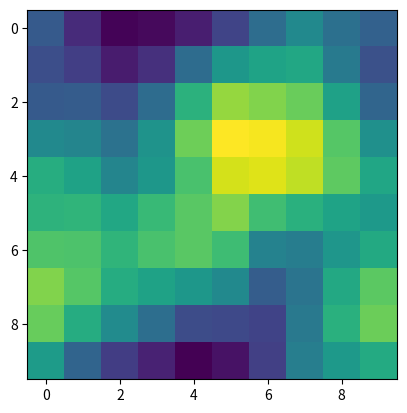

Here is the Python script that generated this plot:
import numpy as np
import matplotlib.pyplot as plt

nx, ny = (10, 10)
x = np.linspace(0, 1, nx)
y = np.linspace(0, 1, ny)
xv, yv = np.meshgrid(x, y)

density = np.random.rand(nx, ny)

def diffuse(M, k=0.3):
    N = np.zeros_like(M)
    nx, ny = M.shape

    for (i, j), d in np.ndenumerate(M):
        s = (
            M[(i - 1) % nx, j] +
            M[i, (j - 1) % ny] +
            M[(i + 1) % nx, j] +
            M[i, (j + 1) % ny]
        ) / 4.0
        N[i, j] = d + k * (s - d)

    return N

# plt.plot(xv, yv, marker='o', color='k', linestyle='none')

plt.imshow(density)
plt.show()
for _ in range(10):
    density = diffuse(density)
    plt.imshow(density)
    plt.show()

